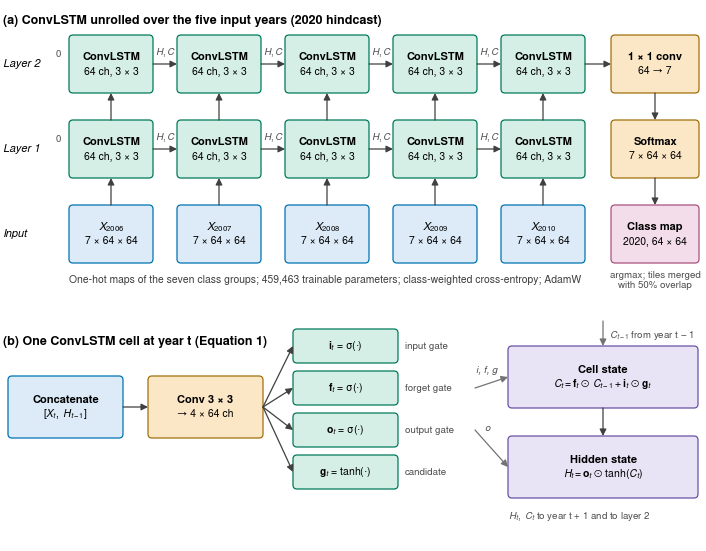
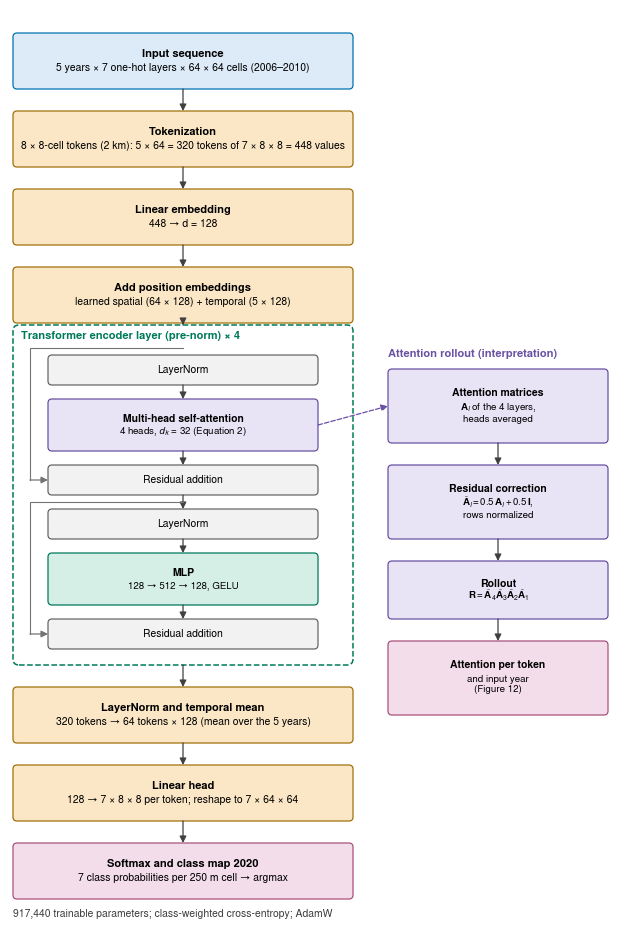

Here is the Python script that generated these plots, in order:
"""Supplementary Figures S1 and S2: block diagrams of the ConvLSTM and the Temporal ViT (Paper A).

Values follow scripts/04_train_dl.py: 5 input years, K = 7 classes, 64 x 64-cell tiles,
ConvLSTM 2 layers x 64 channels (3 x 3), ViT 8 x 8-cell tokens, d = 128, 4 heads, 4 layers, MLP 512.
Coordinates in inches. Environment variable: FIG_OUT.
"""

from __future__ import annotations

import os
from pathlib import Path

import matplotlib

matplotlib.use("Agg")
import matplotlib.pyplot as plt  # noqa: E402
from matplotlib.axes import Axes  # noqa: E402
from matplotlib.font_manager import FontProperties, findfont  # noqa: E402
from matplotlib.patches import FancyArrowPatch, FancyBboxPatch  # noqa: E402
from matplotlib.text import Text  # noqa: E402

OUT = Path(os.environ.get("FIG_OUT", "./figs"))
OUT.mkdir(parents=True, exist_ok=True)
plt.rcParams.update(
    {
        "font.family": "sans-serif",
        "font.sans-serif": ["Nimbus Sans", "Helvetica"],
        "mathtext.fontset": "custom",
        "mathtext.rm": "Nimbus Sans",
        "mathtext.it": "Nimbus Sans:italic",
        "mathtext.bf": "Nimbus Sans:bold",
        "mathtext.cal": "Nimbus Sans",
        "pdf.fonttype": 42,
        "savefig.bbox": "tight",
        "savefig.pad_inches": 0.03,
    }
)
assert "dejavu" not in findfont(FontProperties(family=["Nimbus Sans"])).lower()

C = {  # light fill, dark outline (Okabe-Ito hues, as in Figure 5)
    "in": ("#DCEBF7", "#0072B2"),
    "core": ("#D5EFE6", "#007A5A"),
    "op": ("#FBE7C6", "#A0700A"),
    "out": ("#F3DDEB", "#A8527F"),
    "att": ("#E8E4F5", "#6A51A3"),
    "grey": ("#F2F2F2", "#666666"),
}
TEXTS: list[tuple[Text, tuple[float, float, float, float]]] = []


def box(ax: Axes, x: float, y: float, w: float, h: float, txt: str, kind: str,
        fs: float = 8.0, bold_first: bool = True, lw: float = 0.9) -> tuple[float, float, float, float]:
    fill, edge = C[kind]
    ax.add_patch(FancyBboxPatch((x, y), w, h, boxstyle="round,pad=0,rounding_size=0.04",
                                fc=fill, ec=edge, lw=lw, zorder=2))
    lines = txt.split("\n")
    if bold_first and len(lines) > 1:
        t1 = ax.text(x + w / 2, y + h / 2 + (len(lines) - 1) * fs * 0.6 / 72, lines[0], ha="center",
                     va="center", fontsize=fs, weight="bold", zorder=4)
        t2 = ax.text(x + w / 2, y + h / 2 - fs * 0.6 / 72, "\n".join(lines[1:]), ha="center",
                     va="center", fontsize=fs - 0.5, linespacing=1.15, zorder=4)
        TEXTS.extend([(t1, (x, y, w, h)), (t2, (x, y, w, h))])
    else:
        t = ax.text(x + w / 2, y + h / 2, txt, ha="center", va="center", fontsize=fs,
                    weight="bold" if bold_first else "normal", linespacing=1.15, zorder=4)
        TEXTS.append((t, (x, y, w, h)))
    return x, y, w, h


def arrow(ax: Axes, p0: tuple[float, float], p1: tuple[float, float], color: str = "0.25",
          ls: str = "-", cs: str = "arc3") -> None:
    ax.add_patch(FancyArrowPatch(p0, p1, arrowstyle="-|>", mutation_scale=10, lw=0.9, color=color,
                                 shrinkA=0, shrinkB=0, zorder=3, linestyle=ls, connectionstyle=cs))


def canvas(w: float, h: float) -> tuple[plt.Figure, Axes]:
    fig = plt.figure(figsize=(w, h))
    ax = fig.add_axes((0, 0, 1, 1))
    ax.set_xlim(0, w)
    ax.set_ylim(0, h)
    ax.axis("off")
    return fig, ax


def check(fig: plt.Figure, ax: Axes, name: str) -> None:
    fig.canvas.draw()
    r = fig.canvas.get_renderer()  # type: ignore[attr-defined]
    bad = 0
    for t, (x, y, w, h) in TEXTS:
        e = t.get_window_extent(r)
        (bx0, by0), (bx1, by1) = ax.transData.transform([(x, y), (x + w, y + h)])
        if not (e.x0 >= bx0 + 1 and e.x1 <= bx1 - 1 and e.y0 >= by0 + 1 and e.y1 <= by1 - 1):
            bad += 1
            print(name, "TEXT OUTSIDE BOX:", repr(t.get_text()[:40]))
    print(name, "verification failures:", bad)
    TEXTS.clear()


# ================================================================ Figure S1: ConvLSTM
W, H = 7.0, 5.45
fig, ax = canvas(W, H)
years = ["2006", "2007", "2008", "2009", "2010"]
x0, dx, bw = 0.66, 1.08, 0.84
ax.text(0.0, H - 0.12, "(a) ConvLSTM unrolled over the five input years (2020 hindcast)", fontsize=9,
        weight="bold", va="top")
y_in, y_l1, y_l2 = 2.85, 3.70, 4.55
bh = 0.58
ax.text(0.0, y_in + bh / 2, "Input", fontsize=8, va="center", style="italic")
ax.text(0.0, y_l1 + bh / 2, "Layer 1", fontsize=8, va="center", style="italic")
ax.text(0.0, y_l2 + bh / 2, "Layer 2", fontsize=8, va="center", style="italic")
for i, yr in enumerate(years):
    x = x0 + i * dx
    box(ax, x, y_in, bw, bh, f"$\\mathit{{X}}_{{{yr}}}$\n7 × 64 × 64", "in", fs=8)
    box(ax, x, y_l1, bw, bh, "ConvLSTM\n64 ch, 3 × 3", "core", fs=8)
    box(ax, x, y_l2, bw, bh, "ConvLSTM\n64 ch, 3 × 3", "core", fs=8)
    arrow(ax, (x + bw / 2, y_in + bh), (x + bw / 2, y_l1))
    arrow(ax, (x + bw / 2, y_l1 + bh), (x + bw / 2, y_l2))
    if i > 0:
        xp = x0 + (i - 1) * dx + bw
        arrow(ax, (xp, y_l1 + bh / 2), (x, y_l1 + bh / 2))
        arrow(ax, (xp, y_l2 + bh / 2), (x, y_l2 + bh / 2))
        ax.text((xp + x) / 2, y_l2 + bh / 2 + 0.05, "$\\mathit{H},\\mathit{C}$", fontsize=7,
                ha="center", va="bottom", color="0.3")
        ax.text((xp + x) / 2, y_l1 + bh / 2 + 0.05, "$\\mathit{H},\\mathit{C}$", fontsize=7,
                ha="center", va="bottom", color="0.3")
ax.text(x0 - 0.08, y_l1 + bh / 2 + 0.05, "0", fontsize=7, ha="right", va="bottom", color="0.3")
ax.text(x0 - 0.08, y_l2 + bh / 2 + 0.05, "0", fontsize=7, ha="right", va="bottom", color="0.3")
xr = x0 + 4 * dx + bw + 0.26
box(ax, xr, y_l2, 0.88, bh, "1 × 1 conv\n64 → 7", "op", fs=8)
arrow(ax, (x0 + 4 * dx + bw, y_l2 + bh / 2), (xr, y_l2 + bh / 2))
box(ax, xr, y_l1, 0.88, bh, "Softmax\n7 × 64 × 64", "op", fs=8)
arrow(ax, (xr + 0.44, y_l2), (xr + 0.44, y_l1 + bh))
box(ax, xr, y_in, 0.88, bh, "Class map\n2020, 64 × 64", "out", fs=8)
arrow(ax, (xr + 0.44, y_l1), (xr + 0.44, y_in + bh))
ax.text(xr + 0.44, y_in - 0.08, "argmax; tiles merged\nwith 50% overlap", fontsize=7, ha="center",
        va="top", color="0.3")
ax.text(x0, y_in - 0.12, "One-hot maps of the seven class groups; 459,463 trainable parameters; "
        "class-weighted cross-entropy; AdamW", fontsize=7.5, va="top", color="0.25")

# (b) inside one cell
ax.text(0.0, 2.12, "(b) One ConvLSTM cell at year t (Equation 1)", fontsize=9, weight="bold", va="top")
yb, hb = 0.55, 0.62
box(ax, 0.05, yb + 0.55, 1.15, hb, "Concatenate\n$[\\mathit{X}_t,\\ \\mathit{H}_{t-1}]$", "in", fs=8)
box(ax, 1.45, yb + 0.55, 1.15, hb, "Conv 3 × 3\n→ 4 × 64 ch", "op", fs=8)
arrow(ax, (1.20, yb + 0.55 + hb / 2), (1.45, yb + 0.55 + hb / 2))
gates = [("$\\mathbf{i}_t$", "σ", "input gate"), ("$\\mathbf{f}_t$", "σ", "forget gate"),
         ("$\\mathbf{o}_t$", "σ", "output gate"), ("$\\mathbf{g}_t$", "tanh", "candidate")]
gx = 2.90
for k, (g, f, lab) in enumerate(gates):
    yy = yb + 1.30 - k * 0.42
    box(ax, gx, yy, 1.05, 0.34, f"{g} = {f}(·)", "core", fs=7.5, bold_first=False)
    ax.text(gx + 1.12, yy + 0.17, lab, fontsize=7, va="center", color="0.3")
    arrow(ax, (2.60, yb + 0.55 + hb / 2), (gx, yy + 0.17), cs="arc3,rad=0")
box(ax, 5.05, yb + 0.85, 1.90, 0.62,
    "Cell state\n$\\mathit{C}_t=\\mathbf{f}_t\\odot\\mathit{C}_{t-1}+\\mathbf{i}_t\\odot\\mathbf{g}_t$", "att",
    fs=8)
box(ax, 5.05, yb - 0.05, 1.90, 0.62,
    "Hidden state\n$\\mathit{H}_t=\\mathbf{o}_t\\odot\\tanh(\\mathit{C}_t)$", "att", fs=8)
arrow(ax, (6.0, yb + 0.85), (6.0, yb + 0.57))
arrow(ax, (4.72, yb + 1.30 - 0.42 + 0.17), (5.05, yb + 0.85 + 0.31), color="0.45")
ax.text(4.84, yb + 1.20, "i, f, g", fontsize=7, color="0.3", ha="center", style="italic")
arrow(ax, (4.72, yb + 1.30 - 2 * 0.42 + 0.17), (5.05, yb - 0.05 + 0.31), color="0.45")
ax.text(4.84, yb + 0.62, "o", fontsize=7, color="0.3", ha="center", style="italic")
ax.text(6.06, yb + 1.58, "$\\mathit{C}_{t-1}$ from year t − 1", fontsize=7, color="0.3", ha="left", va="center")
arrow(ax, (6.0, yb + 1.72), (6.0, yb + 1.47), color="0.45")
ax.text(5.05, yb - 0.17, "$\\mathit{H}_t,\\ \\mathit{C}_t$ to year t + 1 and to layer 2", fontsize=7,
        color="0.3", va="top")
check(fig, ax, "S1")
fig.savefig(OUT / "figS1_convlstm_architecture.pdf")
fig.savefig(OUT / "figS1_convlstm_architecture.png", dpi=600)
plt.close(fig)

# ================================================================ Figure S2: Temporal ViT
W, H = 6.15, 8.3
fig, ax = canvas(W, H)
cx, bw2, bh2 = 1.80, 3.4, 0.56
xm = cx - bw2 / 2
steps = [
    ("Input sequence\n5 years × 7 one-hot layers × 64 × 64 cells (2006–2010)", "in"),
    ("Tokenization\n8 × 8-cell tokens (2 km): 5 × 64 = 320 tokens of 7 × 8 × 8 = 448 values", "op"),
    ("Linear embedding\n448 → d = 128", "op"),
    ("Add position embeddings\nlearned spatial (64 × 128) + temporal (5 × 128)", "op"),
]
y = H - 0.30 - bh2
pos: dict[str, tuple[float, float]] = {}
for k, (t, kind) in enumerate(steps):
    box(ax, xm, y, bw2, bh2, t, kind, fs=8)
    if k:
        arrow(ax, (cx, y + bh2 + 0.22), (cx, y + bh2))
    pos[f"s{k}"] = (y, y + bh2)
    y -= bh2 + 0.22
# encoder block (repeated 4x)
enc_top = y + bh2 + 0.22 - 0.02
sub = [
    ("LayerNorm", "grey"),
    ("Multi-head self-attention\n4 heads, $d_k$ = 32 (Equation 2)", "att"),
    ("Residual addition", "grey"),
    ("LayerNorm", "grey"),
    ("MLP\n128 → 512 → 128, GELU", "core"),
    ("Residual addition", "grey"),
]
sh = [0.30, 0.52, 0.30, 0.30, 0.52, 0.30]
yy = enc_top - 0.30
ys: list[tuple[float, float]] = []
for (t, kind), hgt in zip(sub, sh, strict=True):
    yy -= hgt
    box(ax, xm + 0.35, yy, bw2 - 0.70, hgt, t, kind, fs=7.5, bold_first="\n" in t)
    ys.append((yy, yy + hgt))
    yy -= 0.14
enc_bot = yy - 0.02
ax.add_patch(FancyBboxPatch((xm, enc_bot), bw2, enc_top - enc_bot, boxstyle="round,pad=0,rounding_size=0.06",
                            fc="none", ec="#007A5A", lw=1.1, ls="--", zorder=1))
ax.text(xm + 0.08, enc_top - 0.06, "Transformer encoder layer (pre-norm) × 4", fontsize=8, weight="bold",
        color="#007A5A", va="top")
arrow(ax, (cx, pos["s3"][0]), (cx, enc_top))
for k in range(1, len(ys)):
    arrow(ax, (cx, ys[k - 1][0]), (cx, ys[k][1]))
# residual skips (left side): from the stream above each LayerNorm to the residual addition
for a, b in ((0, 2), (3, 5)):
    ytop = ys[a][1] + 0.07
    ybot = (ys[b][0] + ys[b][1]) / 2
    xl = xm + 0.17
    ax.plot([cx, xl, xl], [ytop, ytop, ybot], color="0.45", lw=0.8, zorder=3, solid_joinstyle="miter")
    arrow(ax, (xl, ybot), (xm + 0.35, ybot), color="0.45")
y = enc_bot - 0.22 - bh2
arrow(ax, (cx, enc_bot), (cx, y + bh2))
tail = [
    ("LayerNorm and temporal mean\n320 tokens → 64 tokens × 128 (mean over the 5 years)", "op"),
    ("Linear head\n128 → 7 × 8 × 8 per token; reshape to 7 × 64 × 64", "op"),
    ("Softmax and class map 2020\n7 class probabilities per 250 m cell → argmax", "out"),
]
for k, (t, kind) in enumerate(tail):
    box(ax, xm, y, bw2, bh2, t, kind, fs=8)
    if k:
        arrow(ax, (cx, y + bh2 + 0.22), (cx, y + bh2))
    y -= bh2 + 0.22
ax.text(xm, y + bh2 + 0.12, "917,440 trainable parameters; class-weighted cross-entropy; AdamW",
        fontsize=7.5, va="top", color="0.25")
y_min = y + bh2 - 0.15
# attention rollout branch (right side)
xa, wa = 3.85, 2.2
att_y = ys[1]
ra = [
    ("Attention matrices\n$\\mathbf{A}_l$ of the 4 layers,\nheads averaged", "att"),
    ("Residual correction\n$\\tilde{\\mathbf{A}}_l = 0.5\\,\\mathbf{A}_l + 0.5\\,\\mathbf{I}$,\nrows normalized", "att"),
    ("Rollout\n$\\mathbf{R} = \\tilde{\\mathbf{A}}_4\\tilde{\\mathbf{A}}_3"
     "\\tilde{\\mathbf{A}}_2\\tilde{\\mathbf{A}}_1$", "att"),
    ("Attention per token\nand input year\n(Figure 12)", "out"),
]
ya = att_y[1] + 0.30
for k, (t, kind) in enumerate(ra):
    hgt = 0.74 if t.count("\n") >= 2 else 0.58
    box(ax, xa, ya - hgt, wa, hgt, t, kind, fs=7.5)
    if k == 0:
        arrow(ax, (xm + bw2 - 0.35, (att_y[0] + att_y[1]) / 2), (xa, ya - hgt / 2), color="#6A51A3", ls="--")
    else:
        arrow(ax, (xa + wa / 2, prev), (xa + wa / 2, ya))
    prev = ya - hgt
    ya = prev - 0.22
ax.text(xa, att_y[1] + 0.42, "Attention rollout (interpretation)", fontsize=8, weight="bold", color="#6A51A3")
ax.set_ylim(y_min, H)
fig.set_size_inches(W, H - y_min)
check(fig, ax, "S2")
fig.savefig(OUT / "figS2_vit_architecture.pdf")
fig.savefig(OUT / "figS2_vit_architecture.png", dpi=600)
plt.close(fig)
